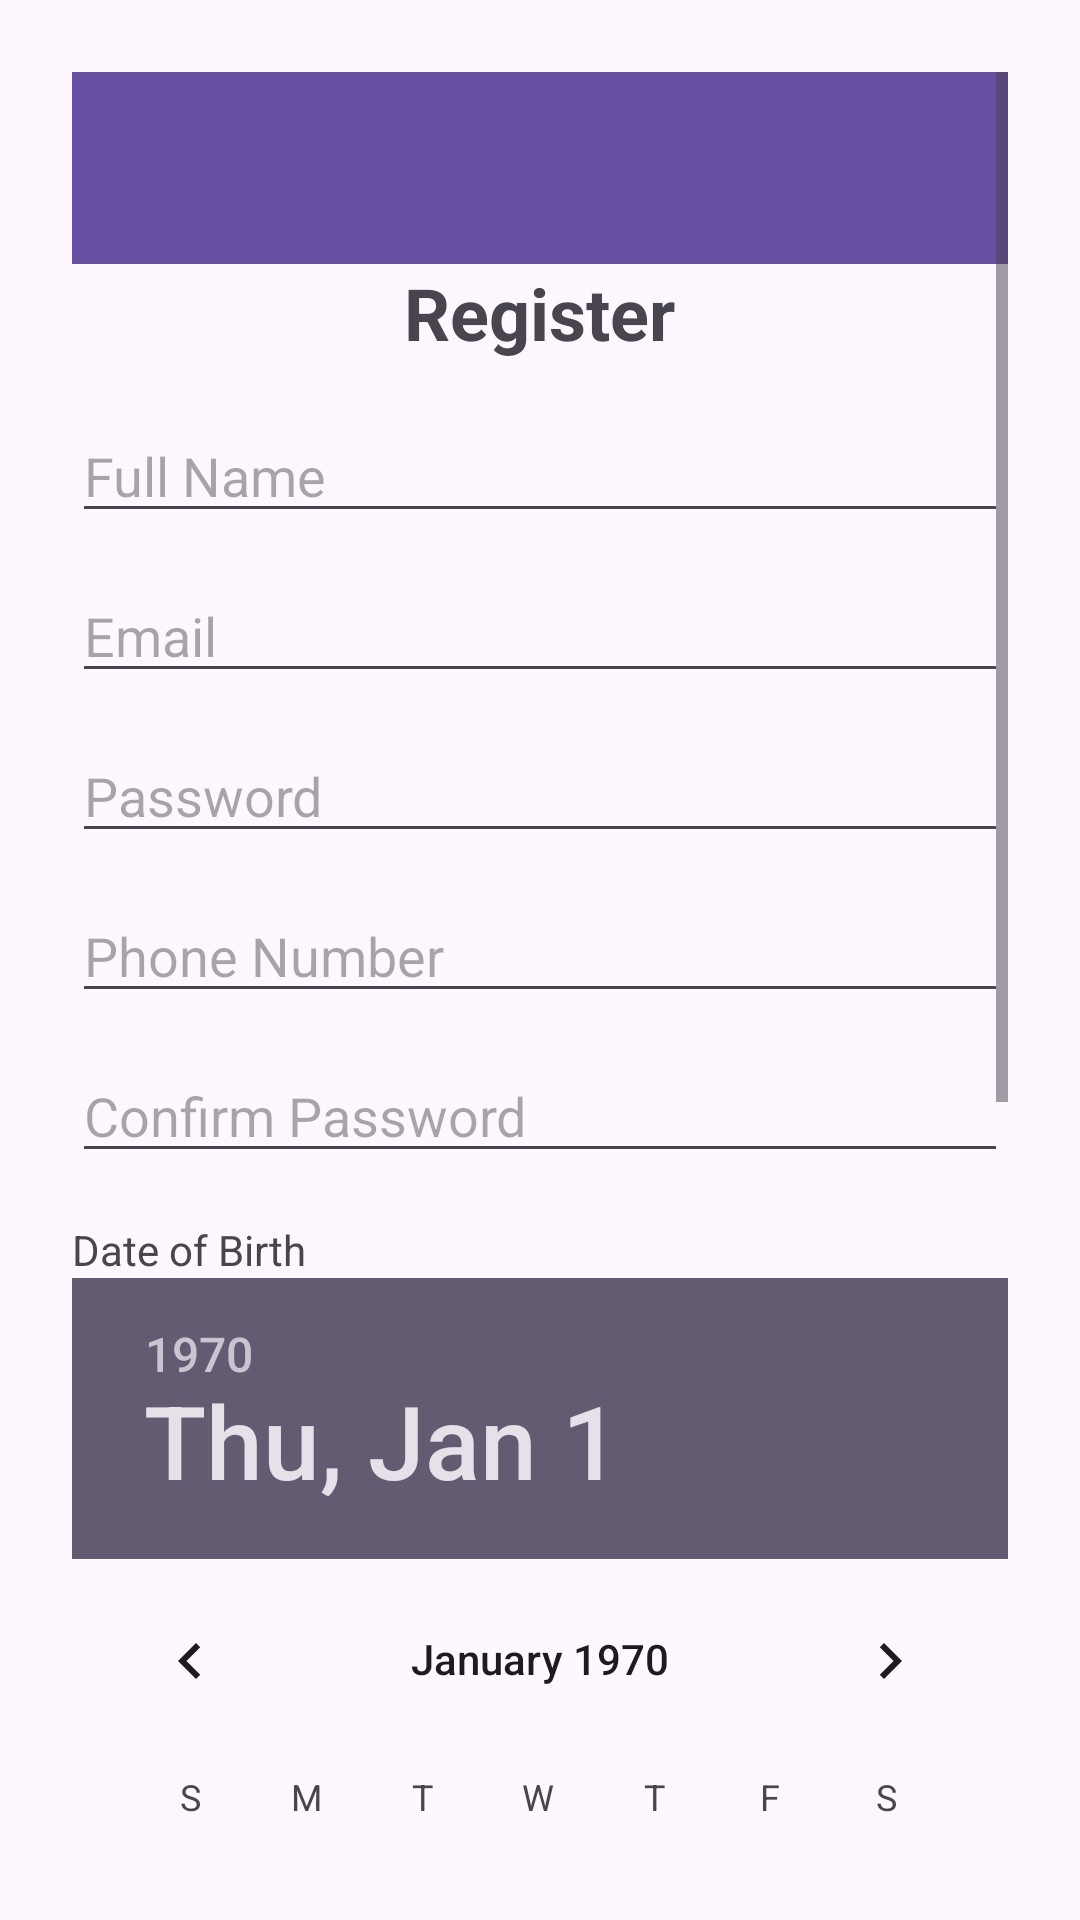

The Android layout XML behind this screen, and the referenced resources:
<!-- AndroidManifest.xml: application theme Theme.TourBooking -->
<!-- res/layout/activity_register.xml -->
<?xml version="1.0" encoding="utf-8"?>
<ScrollView xmlns:android="http://schemas.android.com/apk/res/android"
    android:layout_width="match_parent"
    android:layout_height="match_parent"
    android:padding="24dp">

    <LinearLayout
        android:orientation="vertical"
        android:layout_width="match_parent"
        android:layout_height="wrap_content">

        <androidx.appcompat.widget.Toolbar
            android:id="@+id/toolbar"
            android:layout_width="match_parent"
            android:layout_height="?attr/actionBarSize"
            android:background="?attr/colorPrimary"
            android:title="Register"
            android:titleTextColor="#FFFFFF"
            android:theme="@style/ThemeOverlay.AppCompat.Dark.ActionBar"/>

        <TextView
            android:text="Register"
            android:textSize="24sp"
            android:textStyle="bold"
            android:layout_marginBottom="16dp"
            android:layout_gravity="center"
            android:layout_width="wrap_content"
            android:layout_height="wrap_content" />

        <EditText
            android:id="@+id/fullNameInput"
            android:hint="Full Name"
            android:inputType="textPersonName"
            android:layout_width="match_parent"
            android:layout_height="wrap_content" />

        <EditText
            android:id="@+id/emailInput"
            android:hint="Email"
            android:inputType="textEmailAddress"
            android:layout_width="match_parent"
            android:layout_height="wrap_content"
            android:layout_marginTop="12dp" />

        <EditText
            android:id="@+id/passwordInput"
            android:hint="Password"
            android:inputType="textPassword"
            android:layout_width="match_parent"
            android:layout_height="wrap_content"
            android:layout_marginTop="12dp" />

        <EditText
            android:id="@+id/phoneInput"
            android:hint="Phone Number"
            android:inputType="phone"
            android:layout_width="match_parent"
            android:layout_height="wrap_content"
            android:layout_marginTop="12dp" />

        <EditText
            android:id="@+id/confirmPasswordInput"
            android:hint="Confirm Password"
            android:inputType="textPassword"
            android:layout_width="match_parent"
            android:layout_height="wrap_content"
            android:layout_marginTop="12dp" />

        <TextView
            android:text="Date of Birth"
            android:layout_marginTop="16dp"
            android:layout_width="wrap_content"
            android:layout_height="wrap_content" />

        <DatePicker
            android:id="@+id/dateOfBirthPicker"
            android:layout_width="match_parent"
            android:layout_height="wrap_content" />

        <TextView
            android:text="Gender"
            android:layout_marginTop="16dp"
            android:layout_width="wrap_content"
            android:layout_height="wrap_content" />

        <RadioGroup
            android:id="@+id/genderRadioGroup"
            android:orientation="horizontal"
            android:layout_width="match_parent"
            android:layout_height="wrap_content">

            <RadioButton
                android:id="@+id/genderMale"
                android:text="Male"
                android:layout_width="wrap_content"
                android:layout_height="wrap_content" />

            <RadioButton
                android:id="@+id/genderFemale"
                android:text="Female"
                android:layout_width="wrap_content"
                android:layout_height="wrap_content" />

        </RadioGroup>

        <CheckBox
            android:id="@+id/termsCheckbox"
            android:text="I agree to the Terms and Conditions"
            android:layout_marginTop="16dp"
            android:layout_width="wrap_content"
            android:layout_height="wrap_content" />

        <Button
            android:id="@+id/registerButton"
            android:text="Register"
            android:layout_marginTop="16dp"
            android:layout_width="match_parent"
            android:layout_height="wrap_content" />

        <TextView
            android:id="@+id/loginRedirectLink"
            android:text="Already have an account? Log in"
            android:textColor="@android:color/holo_blue_dark"
            android:layout_marginTop="16dp"
            android:layout_gravity="center_horizontal"
            android:layout_width="wrap_content"
            android:layout_height="wrap_content" />

    </LinearLayout>
</ScrollView>
<!-- resources referenced by this layout -->
<resources>
  <style name="Theme.TourBooking" parent="Base.Theme.TourBooking" />
  <style name="Base.Theme.TourBooking" parent="Theme.Material3.DayNight.NoActionBar">
          
          
      </style>
</resources>
